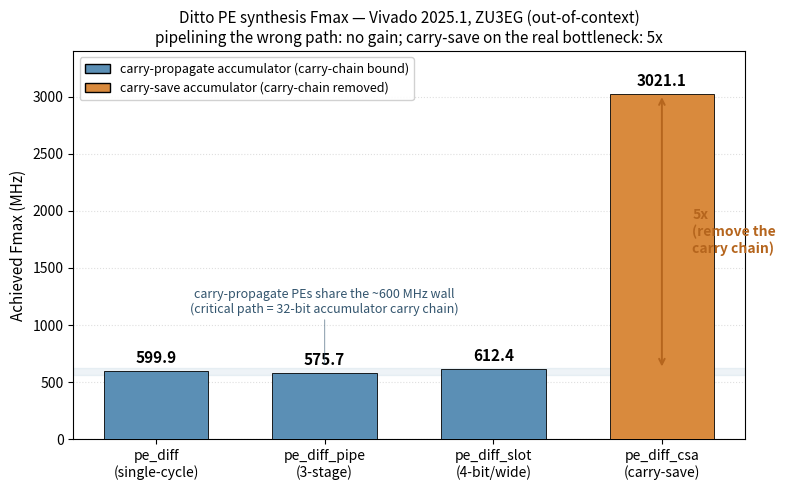

Here is the Python script that generated this plot:
#!/usr/bin/env python3
"""
plot_rtl_fmax.py - bar chart of the measured synthesis Fmax (Vivado 2025.1, ZU3EG, OOC).

Shows the headline RTL finding: the three carry-propagate PE variants all hit the same
~600 MHz wall (their critical path is the 32-bit accumulator carry chain), while the
carry-save accumulator removes that chain and reaches 3021 MHz -- a 5x improvement.
The pipeline (pe_diff_pipe) is *slightly slower* than the plain PE, because it split the
wrong logic. All numbers are measured, not modeled.

Output: figs/rtl_fmax.png
"""
import os
import matplotlib
matplotlib.use("Agg")
import matplotlib.pyplot as plt
from matplotlib.patches import Patch

# measured results (Vivado 2025.1, xczu3eg-sbva484-2-e, out-of-context, 1.0 ns target)
labels = ["pe_diff\n(single-cycle)", "pe_diff_pipe\n(3-stage)",
          "pe_diff_slot\n(4-bit/wide)", "pe_diff_csa\n(carry-save)"]
fmax   = [599.9, 575.7, 612.4, 3021.1]
# first three share the accumulator-carry-chain bottleneck; the fourth removes it
colors = ["#5b8fb5", "#5b8fb5", "#5b8fb5", "#d98a3d"]

fig, ax = plt.subplots(figsize=(8, 5))
bars = ax.bar(range(len(labels)), fmax, color=colors, width=0.62,
              edgecolor="black", linewidth=0.6, zorder=3)

# value labels on top of each bar
for i, (b, v) in enumerate(zip(bars, fmax)):
    ax.text(b.get_x() + b.get_width() / 2, v + 45, f"{v:.1f}",
            ha="center", va="bottom", fontsize=11, fontweight="bold")

# a light band marking the ~600 MHz wall the carry-propagate versions share
ax.axhspan(560, 620, color="#5b8fb5", alpha=0.10, zorder=0)
ax.text(1.0, 1080, "carry-propagate PEs share the ~600 MHz wall\n"
                   "(critical path = 32-bit accumulator carry chain)",
        ha="center", va="bottom", fontsize=9, color="#33556e")
# a thin connector from the note down toward the band
ax.annotate("", xy=(1.0, 630), xytext=(1.0, 1070),
            arrowprops=dict(arrowstyle="-", color="#33556e", lw=0.7, alpha=0.6))

# 5x annotation between the group and the carry-save bar
ax.annotate("", xy=(3, 3021.1), xytext=(3, 612.4),
            arrowprops=dict(arrowstyle="<->", color="#b5651d", lw=1.4))
ax.text(3.18, (3021.1 + 612.4) / 2, "5x\n(remove the\ncarry chain)",
        ha="left", va="center", fontsize=10, color="#b5651d", fontweight="bold")

ax.set_xticks(range(len(labels)))
ax.set_xticklabels(labels, fontsize=10)
ax.set_ylabel("Achieved Fmax (MHz)", fontsize=11)
ax.set_ylim(0, 3400)
ax.set_title("Ditto PE synthesis Fmax — Vivado 2025.1, ZU3EG (out-of-context)\n"
             "pipelining the wrong path: no gain; carry-save on the real bottleneck: 5x",
             fontsize=11)
ax.grid(axis="y", linestyle=":", alpha=0.4, zorder=0)

legend = [Patch(facecolor="#5b8fb5", edgecolor="black",
                label="carry-propagate accumulator (carry-chain bound)"),
          Patch(facecolor="#d98a3d", edgecolor="black",
                label="carry-save accumulator (carry-chain removed)")]
ax.legend(handles=legend, loc="upper left", fontsize=9, framealpha=0.9)

plt.tight_layout()
os.makedirs("figs", exist_ok=True)
out = "figs/rtl_fmax.png"
plt.savefig(out, dpi=150, bbox_inches="tight")
print(f"saved {out}")
